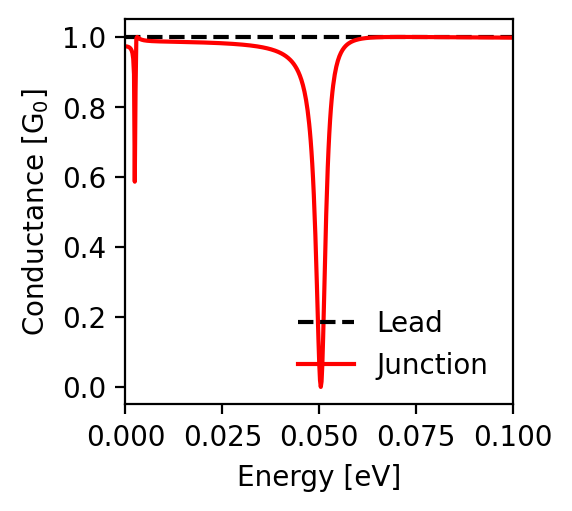

The table this chart was drawn from, first rows:
energy; conductance_lead; conductance_junction
-0.1; 1.0; 0.998
-0.0998; 1.0; 0.998
-0.0996; 1.0; 0.998
-0.0994; 1.0; 0.998
-0.0992; 1.0; 0.998
-0.099; 1.0; 0.998
-0.0988; 1.0; 0.998
-0.0986; 1.0; 0.998
-0.0984; 1.0; 0.998
-0.0982; 1.0; 0.998
-0.098; 1.0; 0.998
-0.0978; 1.0; 0.998
-0.0976; 1.0; 0.998
-0.0974; 1.0; 0.998
-0.0972; 1.0; 0.998
-0.097; 1.0; 0.998
-0.0968; 1.0; 0.998
-0.0966; 1.0; 0.998
-0.0964; 1.0; 0.998
-0.0962; 1.0; 0.998
-0.096; 1.0; 0.998
-0.0958; 1.0; 0.998
-0.0956; 1.0; 0.998
-0.0954; 1.0; 0.998
-0.0952; 1.0; 0.998
-0.095; 1.0; 0.998
-0.0948; 1.0; 0.998
-0.0946; 1.0; 0.998
-0.0944; 1.0; 0.998
-0.0942; 1.0; 0.998
-0.094; 1.0; 0.998
-0.0938; 1.0; 0.998
-0.0936; 1.0; 0.998
-0.0934; 1.0; 0.998
-0.0932; 1.0; 0.998
-0.093; 1.0; 0.998
-0.0928; 1.0; 0.998
-0.0926; 1.0; 0.998
-0.0924; 1.0; 0.999
-0.0922; 1.0; 0.999
-0.092; 1.0; 0.999
-0.0918; 1.0; 0.999
-0.0916; 1.0; 0.999
-0.0914; 1.0; 0.999
-0.0912; 1.0; 0.999
-0.091; 1.0; 0.999
-0.0908; 1.0; 0.999
-0.0906; 1.0; 0.999
-0.0904; 1.0; 0.999
-0.0902; 1.0; 0.999
-0.09; 1.0; 0.999
-0.0898; 1.0; 0.999
-0.0896; 1.0; 0.999
-0.0894; 1.0; 0.999
-0.0892; 1.0; 0.999
-0.089; 1.0; 0.999
-0.0888; 1.0; 0.999
-0.0886; 1.0; 0.999
-0.0884; 1.0; 0.999
-0.0882; 1.0; 0.999
... 941 more rows
